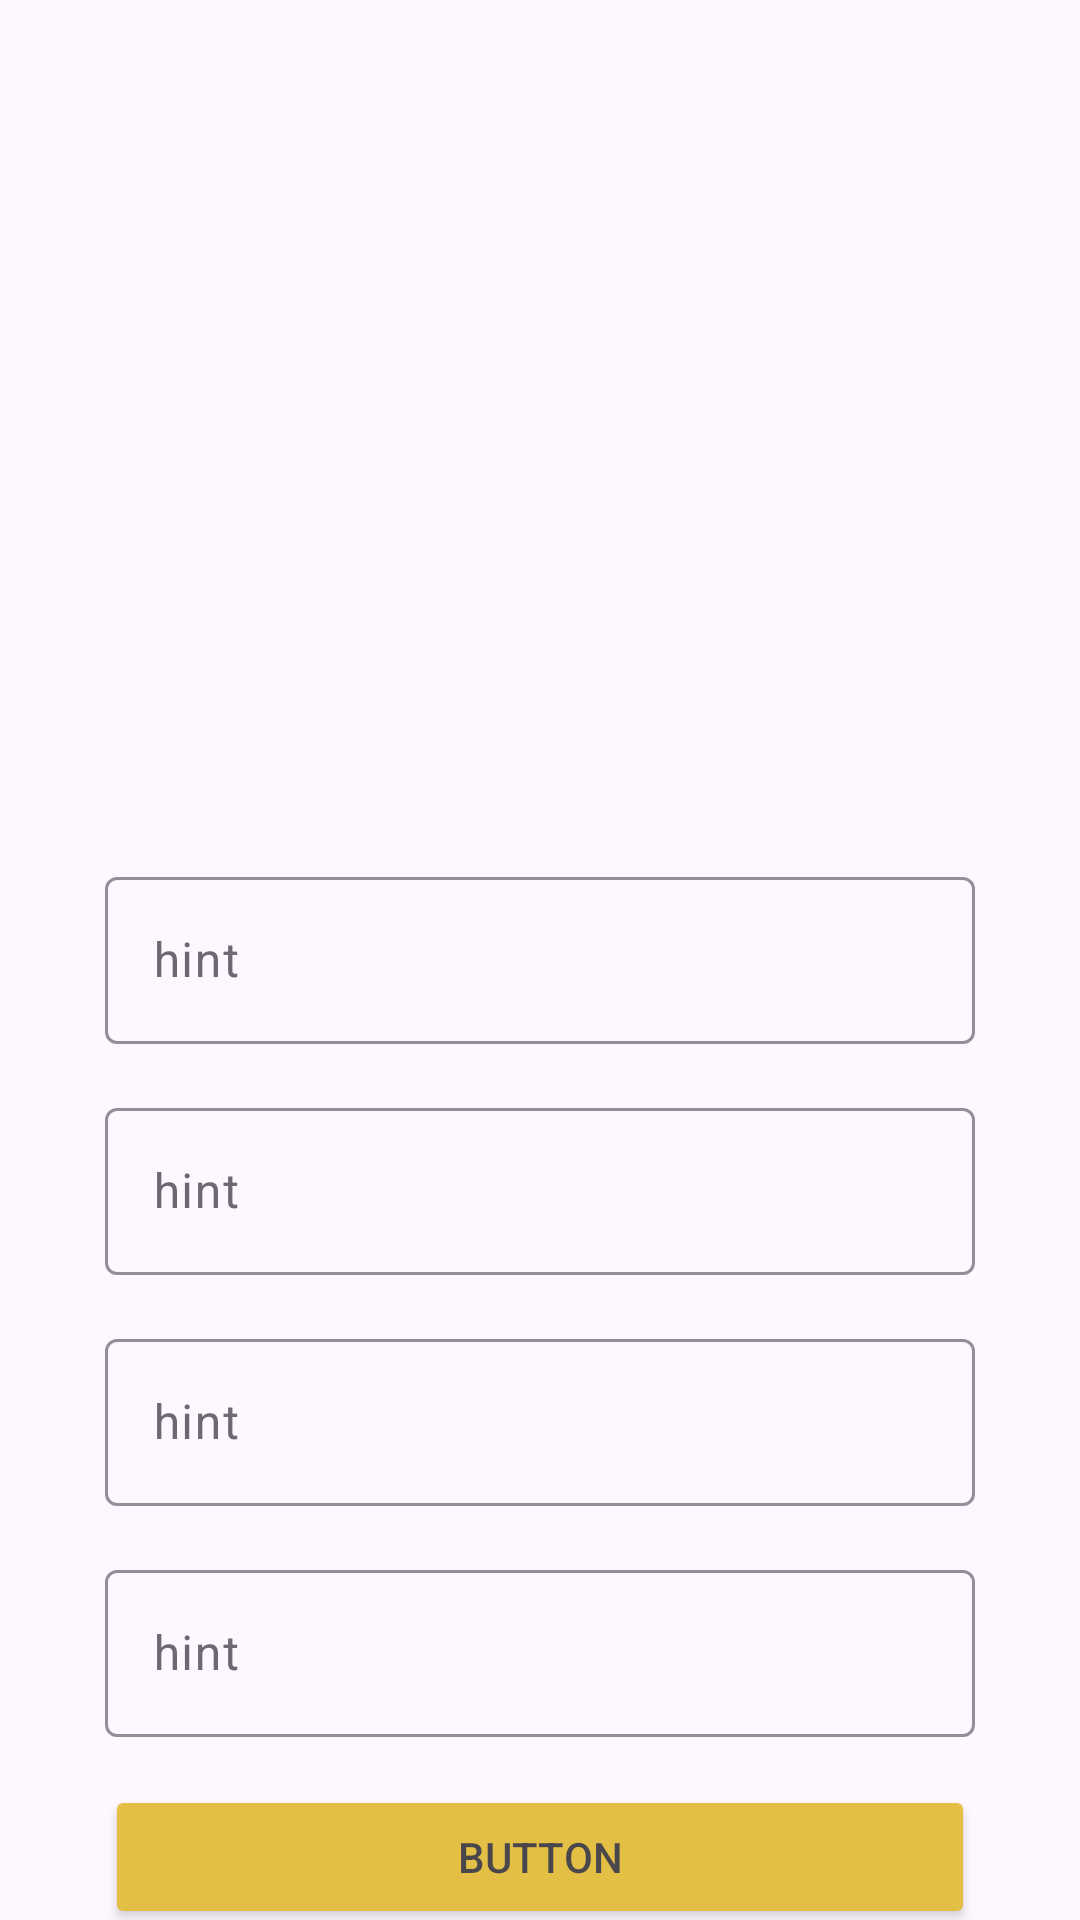

Write the Android layout XML for this screen, with the resource values it uses.
<!-- AndroidManifest.xml: application theme Theme.AppLibreria -->
<!-- res/layout/activity_sign_up.xml -->
<?xml version="1.0" encoding="utf-8"?>
<RelativeLayout xmlns:android="http://schemas.android.com/apk/res/android"
    xmlns:app="http://schemas.android.com/apk/res-auto"
    xmlns:tools="http://schemas.android.com/tools"
    android:id="@+id/main"
    android:layout_width="match_parent"
    android:layout_height="match_parent"
    android:background="@drawable/bggroup27"
    android:backgroundTintMode="screen"
    tools:context=".login.SignUpActivity">

    <RelativeLayout
        android:layout_width="match_parent"
        android:layout_height="match_parent"
        android:alpha="0.8"
        android:background="@drawable/bggroup27">

        <androidx.constraintlayout.widget.ConstraintLayout
            android:layout_width="match_parent"
            android:layout_height="match_parent">

            <androidx.constraintlayout.widget.Guideline
                android:id="@+id/guideline4"
                android:layout_width="wrap_content"
                android:layout_height="wrap_content"
                android:orientation="horizontal"
                app:layout_constraintGuide_begin="255dp" />

            <androidx.constraintlayout.widget.Guideline
                android:id="@+id/guideline3"
                android:layout_width="wrap_content"
                android:layout_height="wrap_content"
                android:orientation="vertical"
                app:layout_constraintGuide_end="35dp" />

            <androidx.constraintlayout.widget.Guideline
                android:id="@+id/guideline2"
                android:layout_width="wrap_content"
                android:layout_height="wrap_content"
                android:orientation="vertical"
                app:layout_constraintGuide_begin="35dp" />

            <com.google.android.material.textfield.TextInputLayout
                android:id="@+id/textInputLayout"
                android:layout_width="0dp"
                android:layout_height="wrap_content"
                android:layout_marginTop="32dp"
                android:hapticFeedbackEnabled="false"
                app:boxBackgroundMode="outline"
                app:layout_constraintEnd_toStartOf="@+id/guideline3"
                app:layout_constraintStart_toStartOf="@+id/guideline2"
                app:layout_constraintTop_toTopOf="@+id/guideline4">

                <com.google.android.material.textfield.TextInputEditText
                    android:layout_width="match_parent"
                    android:layout_height="wrap_content"
                    android:hint="hint" />
            </com.google.android.material.textfield.TextInputLayout>

            <com.google.android.material.textfield.TextInputLayout
                android:id="@+id/textInputLayout2"
                android:layout_width="0dp"
                android:layout_height="wrap_content"
                android:layout_marginTop="16dp"
                app:layout_constraintEnd_toStartOf="@+id/guideline3"
                app:layout_constraintStart_toStartOf="@+id/guideline2"
                app:layout_constraintTop_toBottomOf="@+id/textInputLayout">

                <com.google.android.material.textfield.TextInputEditText
                    android:layout_width="match_parent"
                    android:layout_height="wrap_content"
                    android:hint="hint" />
            </com.google.android.material.textfield.TextInputLayout>

            <com.google.android.material.textfield.TextInputLayout
                android:id="@+id/textInputLayout3"
                android:layout_width="0dp"
                android:layout_height="wrap_content"
                android:layout_marginTop="16dp"
                app:layout_constraintEnd_toStartOf="@+id/guideline3"
                app:layout_constraintStart_toStartOf="@+id/guideline2"
                app:layout_constraintTop_toBottomOf="@+id/textInputLayout2">

                <com.google.android.material.textfield.TextInputEditText
                    android:layout_width="match_parent"
                    android:layout_height="wrap_content"
                    android:hint="hint" />
            </com.google.android.material.textfield.TextInputLayout>

            <com.google.android.material.textfield.TextInputLayout
                android:id="@+id/textInputLayout4"
                android:layout_width="0dp"
                android:layout_height="wrap_content"
                android:layout_marginTop="16dp"
                app:layout_constraintEnd_toStartOf="@+id/guideline3"
                app:layout_constraintStart_toStartOf="@+id/guideline2"
                app:layout_constraintTop_toBottomOf="@+id/textInputLayout3">

                <com.google.android.material.textfield.TextInputEditText
                    android:layout_width="match_parent"
                    android:layout_height="wrap_content"
                    android:hint="hint" />
            </com.google.android.material.textfield.TextInputLayout>

            <Button
                android:id="@+id/button"
                android:layout_width="0dp"
                android:layout_height="wrap_content"
                android:layout_marginTop="16dp"
                android:backgroundTint="#DEB217"
                android:text="Button"
                app:layout_constraintEnd_toStartOf="@+id/guideline3"
                app:layout_constraintStart_toStartOf="@+id/guideline2"
                app:layout_constraintTop_toBottomOf="@+id/textInputLayout4" />

            <TextView
                android:id="@+id/textView"
                android:layout_width="wrap_content"
                android:layout_height="wrap_content"
                android:layout_marginTop="35dp"
                android:layout_marginBottom="32dp"
                android:text="TextView"
                app:layout_constraintBottom_toBottomOf="parent"
                app:layout_constraintEnd_toStartOf="@+id/guideline3"
                app:layout_constraintStart_toStartOf="@+id/guideline2"
                app:layout_constraintTop_toBottomOf="@+id/button" />

        </androidx.constraintlayout.widget.ConstraintLayout>
    </RelativeLayout>

</RelativeLayout>
<!-- resources referenced by this layout -->
<resources>
  <style name="Theme.AppLibreria" parent="Base.Theme.AppLibreria" />
  <style name="Base.Theme.AppLibreria" parent="Theme.Material3.Light.NoActionBar">
          
          
      </style>
</resources>
